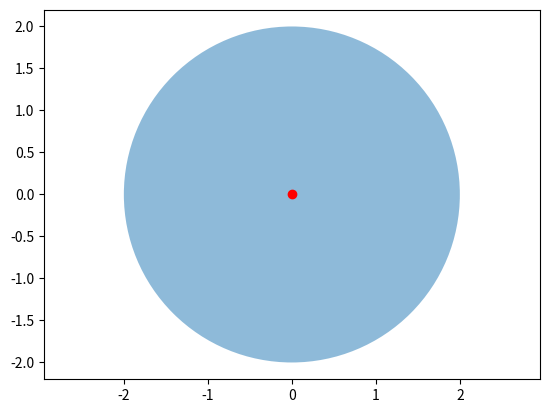

Write the Python code that produced this figure.
import matplotlib.pyplot as plt
from matplotlib.patches import Ellipse, Circle

fig = plt.figure() 
ax = fig.add_subplot(111)

c1 = plt.Circle(xy=(0.0,0.0), radius=2, alpha=0.5)

ax.add_patch(c1)

x,y = 0,0
ax.plot(x,y, "ro")

plt.axis("scaled")
plt.axis("equal")
plt.show()
